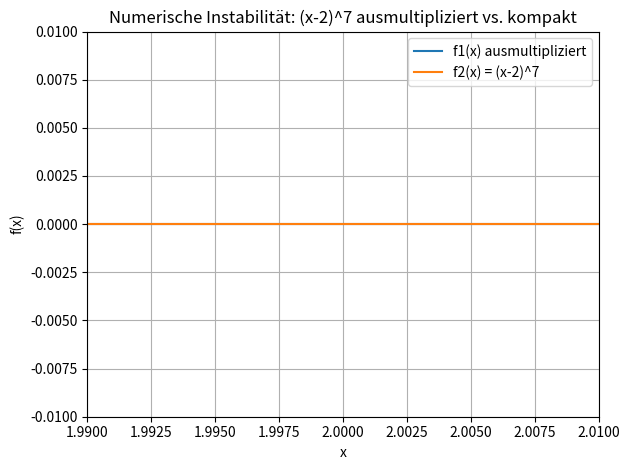

Python code for this plot:
# ============================================================
# TOPIC: Visualisierung — numerische Instabilität bei (x - 2)^7
# DESCRIPTION:
# Vergleicht die ausmultiplizierte Form
#   x^7 - 14x^6 + 84x^5 - 280x^4 + 560x^3 - 672x^2 + 448x - 128
# mit der kompakten Form (x - 2)^7 in einem sehr engen Intervall um
# x = 2 und plottet beide. Demonstriert eindrucksvoll Auslöschung.
# USE WHEN:
# Wenn der Effekt von katastrophaler Auslöschung in Polynomdarstellungen
# anschaulich gemacht werden soll.
# EXAMPLE:
# x ∈ [1.99, 2.01], 501 Stützstellen.
# ============================================================

import numpy as np
import matplotlib.pyplot as plt

# ============================================================
# PART 1 — Inputs
# ============================================================
x_min = 1.99
x_max = 2.01
n_pts = 501
y_min = -0.01
y_max =  0.01

# ============================================================
# PART 2 — Method selection
# ============================================================
# Only one method here.

# ============================================================
# PART 3 — Implementation
# ============================================================
def plot_polynomial_instability_demo(x_min, x_max, n_pts, y_min, y_max):
    xs = np.linspace(x_min, x_max, n_pts)
    ausmultipliziert = (
        (xs ** 7) - 14 * (xs ** 6) + 84 * (xs ** 5) - 280 * (xs ** 4)
        + 560 * (xs ** 3) - 672 * (xs ** 2) + 448 * xs - 128
    )
    kompakt = (xs - 2.0) ** 7

    plt.figure()
    plt.plot(xs, ausmultipliziert, label="f1(x) ausmultipliziert")
    plt.plot(xs, kompakt,          label="f2(x) = (x-2)^7")
    plt.xlim(x_min, x_max)
    plt.ylim(y_min, y_max)
    plt.xlabel("x")
    plt.ylabel("f(x)")
    plt.title("Numerische Instabilität: (x-2)^7 ausmultipliziert vs. kompakt")
    plt.grid(True)
    plt.legend()
    plt.tight_layout()
    plt.show()

# ============================================================
# PART 4 — Call
# ============================================================
plot_polynomial_instability_demo(x_min, x_max, n_pts, y_min, y_max)
